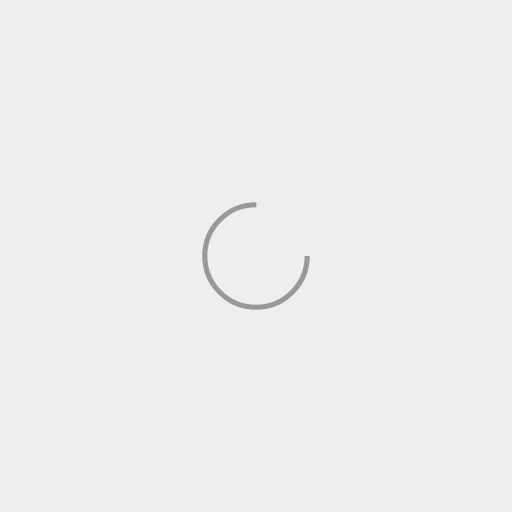
t = 0.00 s
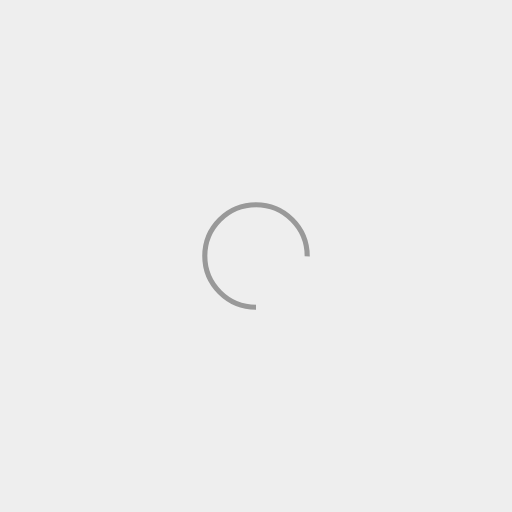
t = 0.25 s
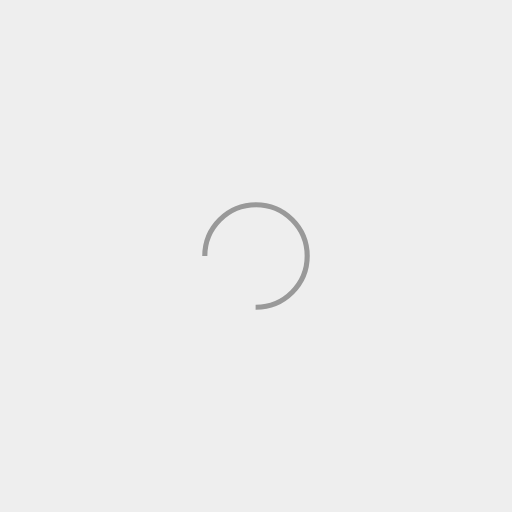
t = 0.50 s
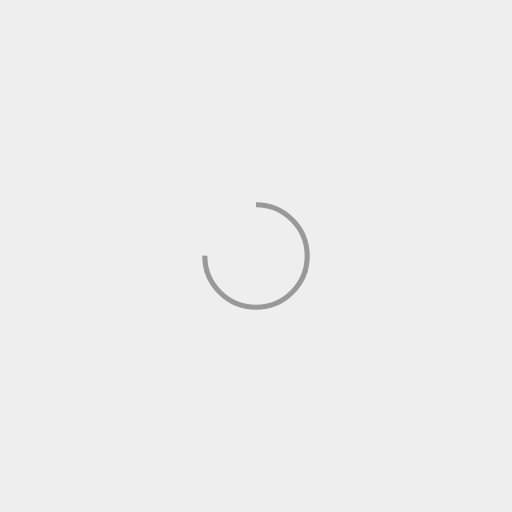
t = 0.75 s

The animated SVG that drew these frames (rendered in a browser with its animation timeline set to each time). Animation: 1 SMIL element (animateTransform=1); one cycle of 1.00 s, repeats indefinitely.

<svg xmlns="http://www.w3.org/2000/svg" width="200px" height="auto" viewBox="0 0 100 100" preserveAspectRatio="xMidYMid" style="background: #eee;"><circle cx="50" cy="50" fill="none" ng-attr-stroke="{{config.color}}" ng-attr-stroke-width="{{config.width}}" ng-attr-r="{{config.radius}}" ng-attr-stroke-dasharray="{{config.dasharray}}" stroke="#999" stroke-width="1" r="10" stroke-dasharray="47.12388980384689 17.707963267948966" transform="rotate(35.9122 50 50)"><animateTransform attributeName="transform" type="rotate" calcMode="linear" values="0 50 50;360 50 50" keyTimes="0;1" dur="1s" begin="0s" repeatCount="indefinite"></animateTransform></circle></svg>
